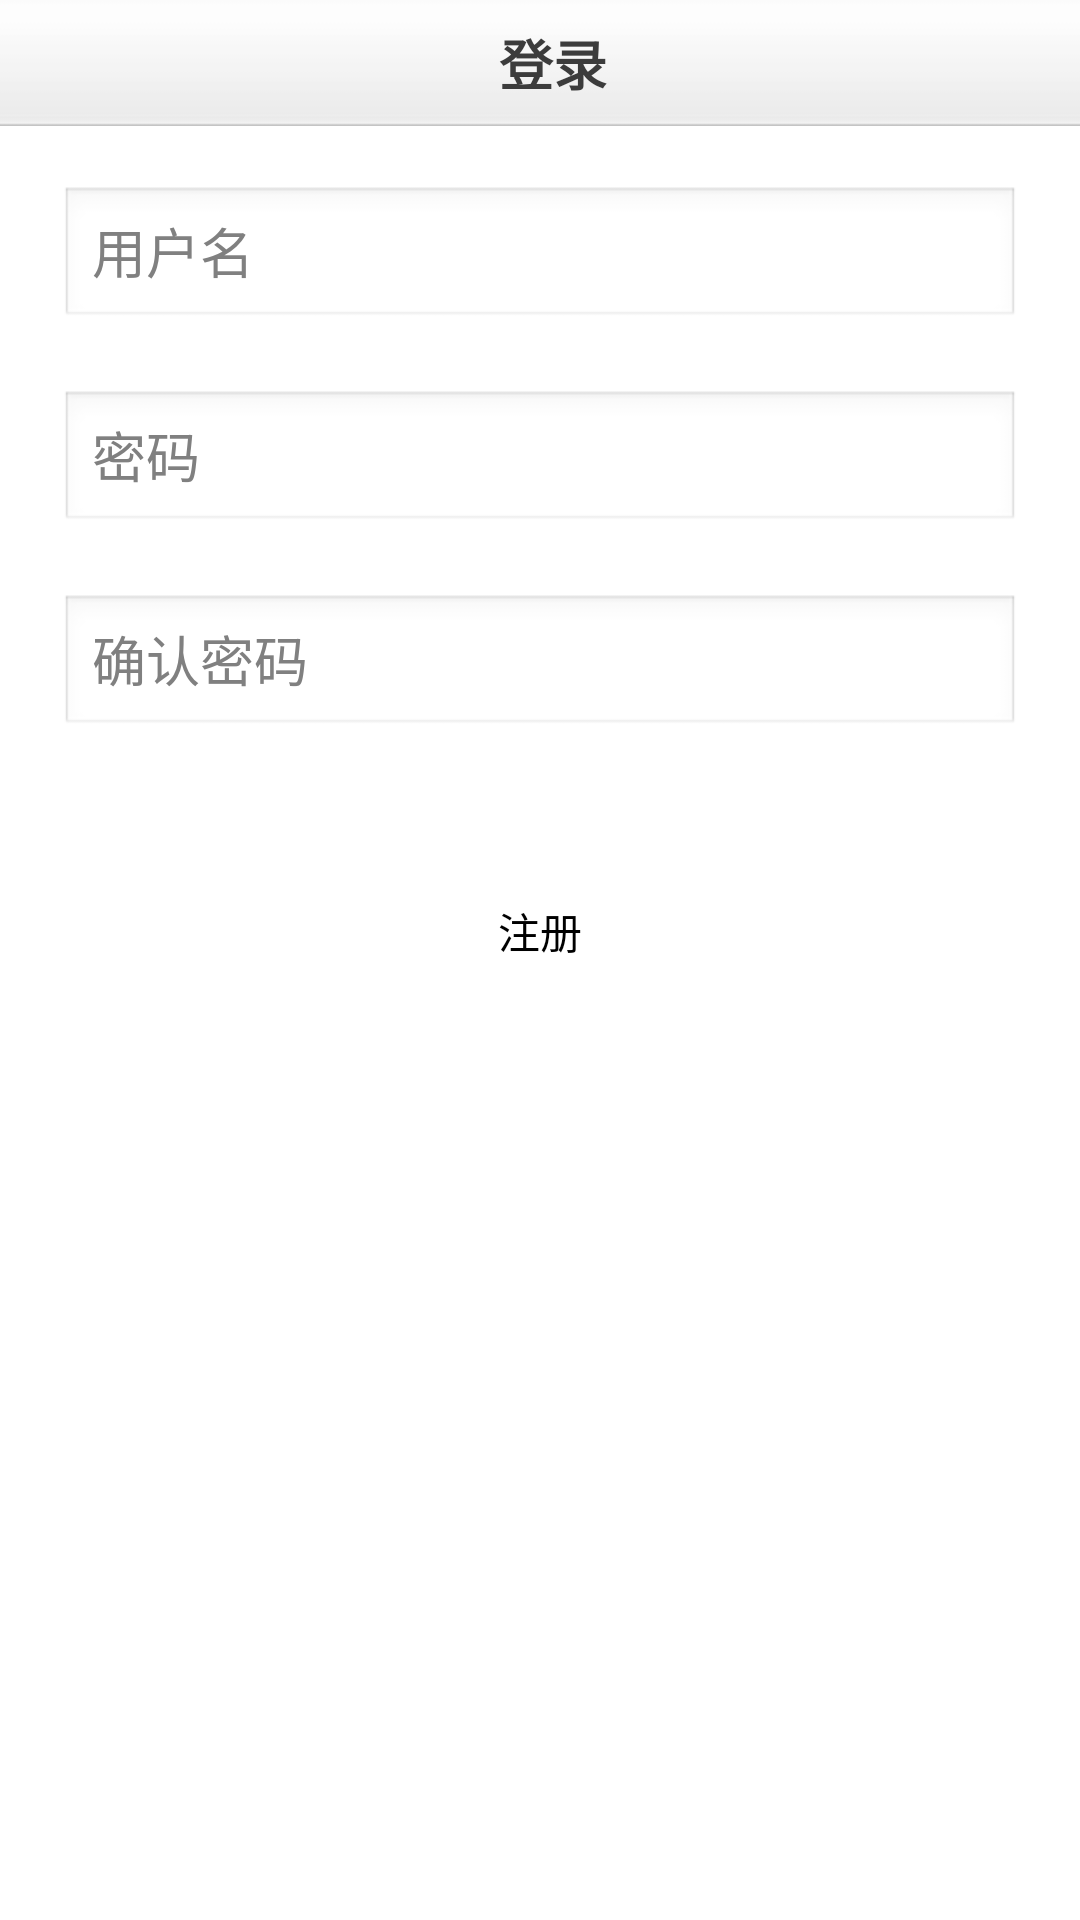

Write the Android layout XML for this screen, with the resource values it uses.
<!-- AndroidManifest.xml: application theme AppTheme -->
<!-- res/layout/activity_register.xml -->
<?xml version="1.0" encoding="utf-8"?>
<LinearLayout xmlns:android="http://schemas.android.com/apk/res/android"
    android:layout_width="match_parent"
    android:layout_height="match_parent"
    android:orientation="vertical" >

    <RelativeLayout
        android:id="@+id/head"
        style="@style/AppHead" >

        <TextView
            style="@style/HeadTitle"
            android:text="@string/login" />
    </RelativeLayout>

    <EditText
        android:id="@+id/register_ed_username"
        android:layout_width="fill_parent"
        android:layout_height="wrap_content"
        android:layout_margin="20dp"
        android:hint="@string/hint_username"
        android:inputType="text" />

    <EditText
        android:id="@+id/register_ed_password"
        android:layout_width="fill_parent"
        android:layout_height="wrap_content"
        android:layout_marginLeft="20dp"
        android:layout_marginRight="20dp"
        android:hint="@string/hint_password"
        android:inputType="textPassword" />

    <EditText
        android:id="@+id/register_ed_password2"
        android:layout_width="fill_parent"
        android:layout_height="wrap_content"
        android:layout_margin="20dp"
        android:hint="@string/hint_password2"
        android:inputType="textPassword" />

    <Button
        android:id="@+id/register_btn_register"
        android:layout_width="fill_parent"
        android:layout_height="wrap_content"
        android:layout_margin="20dp"
        android:background="@drawable/selector_btn_green"
        android:padding="14dp"
        android:text="@string/register" />

</LinearLayout>
<!-- resources referenced by this layout -->
<resources>
  <!-- drawable selector_btn_green (drawable) -->
  <?xml version="1.0" encoding="utf-8"?>
  <selector xmlns:android="http://schemas.android.com/apk/res/android">
  
      <item android:drawable="@drawable/btn_green_pressed" android:state_focused="true"/>
      <item android:drawable="@drawable/btn_green_pressed" android:state_selected="true"/>
      <item android:drawable="@drawable/btn_green_pressed" android:state_pressed="true"/>
      <item android:drawable="@drawable/btn_green_normal"/>
  
  </selector>
  <string name="hint_password">密码</string>
  <string name="hint_password2">确认密码</string>
  <string name="hint_username">用户名</string>
  <string name="login">"  登录"</string>
  <string name="register">注册</string>
  <style name="AppHead">
          <item name="android:background">@drawable/bg_head</item>
          <item name="android:layout_width">fill_parent</item>
          <item name="android:gravity">center_vertical</item>
          <item name="android:layout_height">42dp</item>
      </style>
  <style name="HeadTitle">
          <item name="android:layout_width">wrap_content</item>
          <item name="android:layout_height">wrap_content</item>
          <item name="android:textColor">@color/headgray</item>
          <item name="android:layout_centerInParent">true</item>
          <item name="android:textSize">18sp</item>
          <item name="android:textStyle">bold</item>
      </style>
  <style name="AppTheme" parent="android:Theme.Light.NoTitleBar" />
  <!-- drawable bg_head: png bitmap (drawable-hdpi, 991 bytes) -->
  <color name="headgray">#3C3C3C</color>
</resources>
